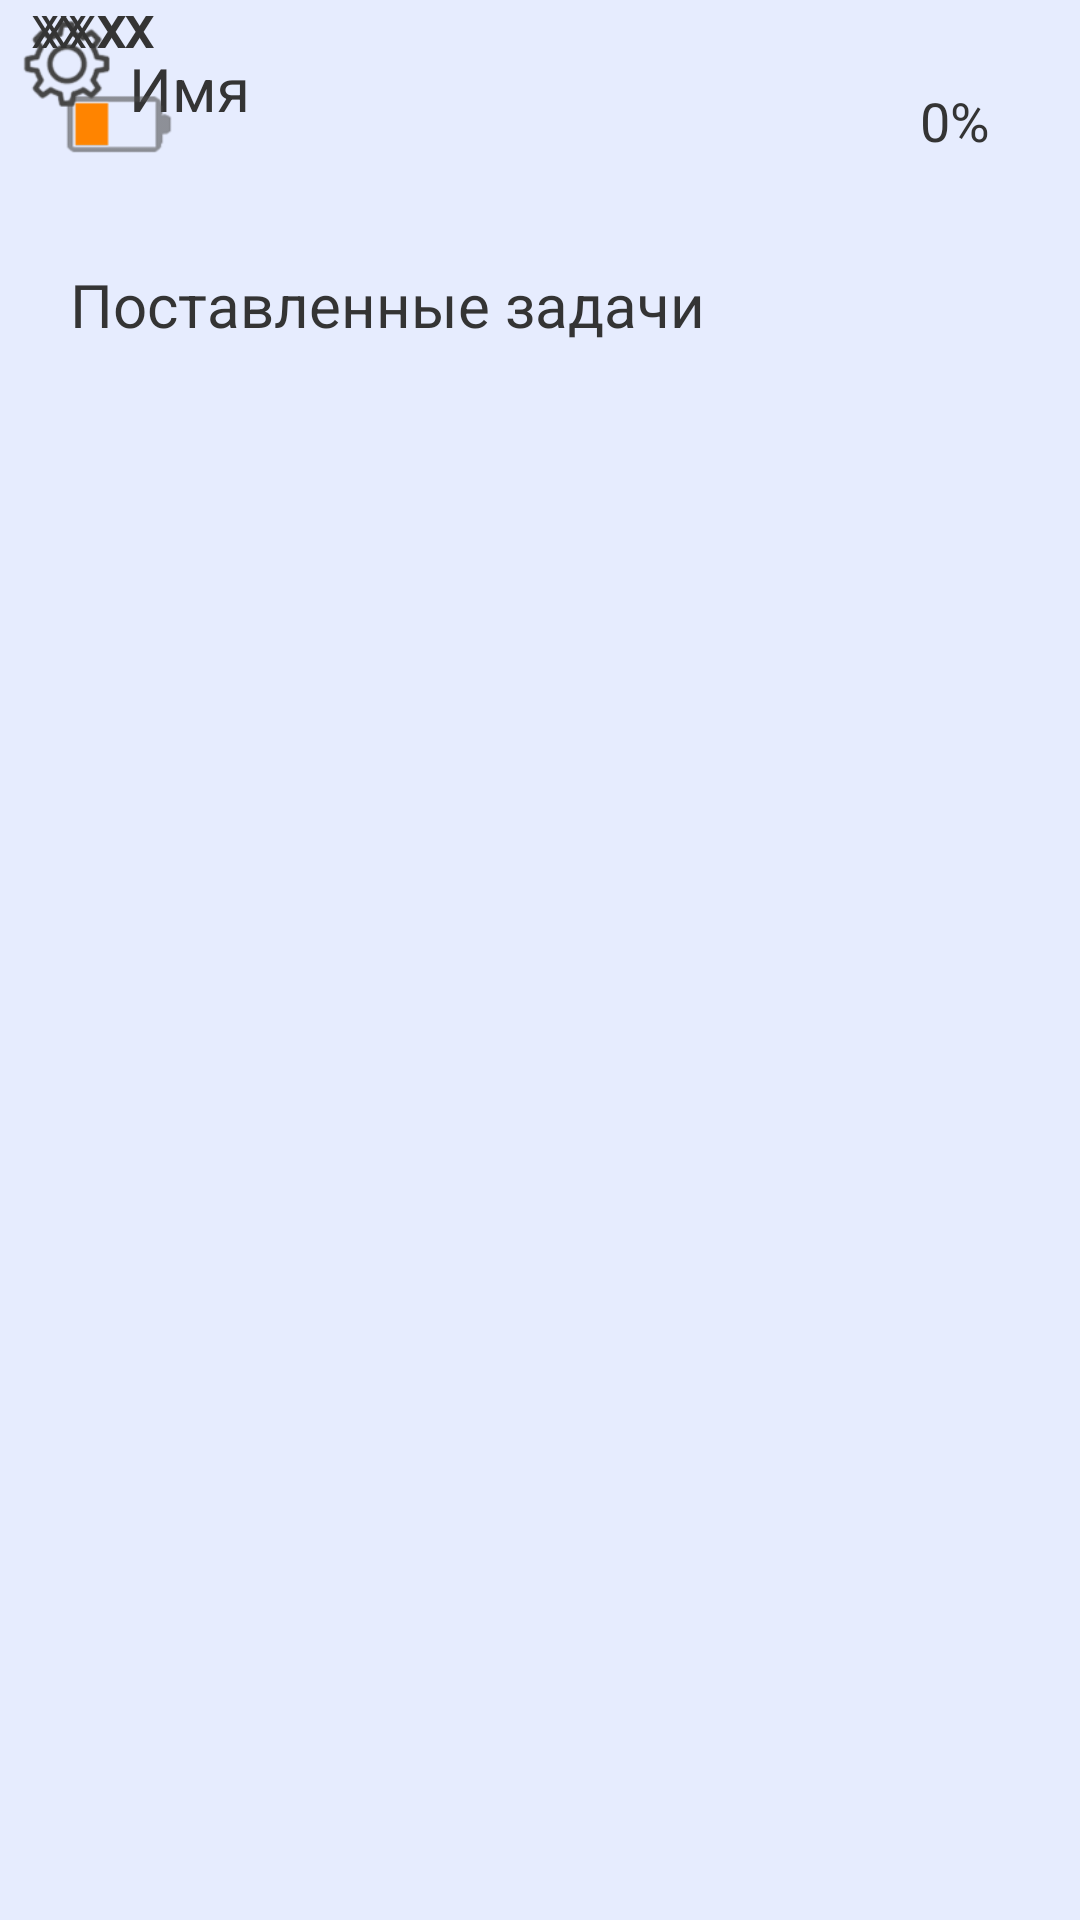

Here is an Android app screen rendered from its layout file. Give the layout XML and the strings, colors and styles it references.
<!-- AndroidManifest.xml: application theme Theme.LifeRun2 -->
<!-- res/layout/fragment_planer.xml -->
<?xml version="1.0" encoding="utf-8"?>
<androidx.constraintlayout.widget.ConstraintLayout xmlns:android="http://schemas.android.com/apk/res/android"
    xmlns:app="http://schemas.android.com/apk/res-auto"
    xmlns:tools="http://schemas.android.com/tools"
    android:id="@+id/frameLayout"
    android:layout_width="match_parent"
    android:layout_height="match_parent"
    android:background="#E6ECFE"
    tools:context=".PlanerFragment">

    <ImageView
        android:id="@+id/imageView8"
        android:layout_width="44dp"
        android:layout_height="43dp"
        app:srcCompat="@drawable/settings_logo"
        tools:layout_editor_absoluteX="15dp"
        tools:layout_editor_absoluteY="20dp" />

    <TextView
        android:id="@+id/textView36"
        android:layout_width="126dp"
        android:layout_height="27dp"
        android:layout_marginTop="16dp"
        android:text="Имя"
        android:textAlignment="center"
        android:textColor="#343434"
        android:textSize="20sp"
        app:layout_constraintTop_toTopOf="parent"
        tools:layout_editor_absoluteX="142dp" />

    <TextView
        android:id="@+id/textView39"
        android:layout_width="258dp"
        android:layout_height="33dp"
        android:layout_marginTop="88dp"
        android:text="Поставленные задачи"
        android:textAlignment="center"
        android:textColor="#343434"
        android:textSize="20sp"
        app:layout_constraintTop_toTopOf="parent"
        tools:layout_editor_absoluteX="76dp" />

    <TextView
        android:id="@+id/textView37"
        android:layout_width="64dp"
        android:layout_height="25dp"
        android:text="XXXX"
        android:textAlignment="center"
        android:textColor="#343434"
        android:textSize="15sp"
        tools:layout_editor_absoluteX="142dp"
        tools:layout_editor_absoluteY="43dp" />

    <TextView
        android:id="@+id/textView38"
        android:layout_width="62dp"
        android:layout_height="25dp"
        android:text="XX.XX"
        android:textAlignment="center"
        android:textColor="#343434"
        android:textSize="15sp"
        tools:layout_editor_absoluteX="206dp"
        tools:layout_editor_absoluteY="43dp" />

    <ImageView
        android:id="@+id/imageView9"
        android:layout_width="77dp"
        android:layout_height="66dp"
        android:layout_marginTop="10dp"
        app:layout_constraintTop_toTopOf="parent"
        app:srcCompat="@drawable/battary_logo"
        tools:layout_editor_absoluteX="287dp" />

    <TextView
        android:id="@+id/battary_stats2"
        android:layout_width="51dp"
        android:layout_height="27dp"
        android:layout_marginTop="28dp"
        android:layout_marginEnd="16dp"
        android:text="0%"
        android:textAlignment="center"
        android:textColor="#343434"
        android:textSize="18sp"
        app:layout_constraintEnd_toEndOf="parent"
        app:layout_constraintTop_toTopOf="parent" />

    <com.google.android.material.bottomnavigation.BottomNavigationView
        android:id="@+id/bottom_navigation"
        android:layout_width="match_parent"
        android:layout_height="wrap_content"
        android:layout_alignParentBottom="true"
        android:layout_marginTop="790dp"
        android:background="#3B708D"
        android:textColor="#FFFFFF"
        app:layout_constraintTop_toTopOf="parent"
        app:menu="@menu/bottom_nav_menu" />
</androidx.constraintlayout.widget.ConstraintLayout>
<!-- resources referenced by this layout -->
<resources>
  <!-- drawable battary_logo: png bitmap (drawable, 1737 bytes) -->
  <!-- drawable settings_logo: png bitmap (drawable, 6613 bytes) -->
  <style name="Theme.LifeRun2" parent="Theme.MaterialComponents.DayNight.DarkActionBar">
          
          <item name="colorPrimary">@color/purple_500</item>
          <item name="colorPrimaryVariant">@color/purple_700</item>
          <item name="colorOnPrimary">@color/white</item>
          
          <item name="colorSecondary">@color/teal_200</item>
          <item name="colorSecondaryVariant">@color/teal_700</item>
          <item name="colorOnSecondary">@color/black</item>
          
          <item name="android:statusBarColor">?attr/colorPrimaryVariant</item>
          
      </style>
  <!-- not gathered from this repository: default colours our renderer supplied (Android Studio template values) -->
  <color name="purple_500">#FF6200EE</color>
  <color name="purple_700">#FF3700B3</color>
  <color name="teal_200">#FF03DAC5</color>
  <color name="teal_700">#FF018786</color>
  <color name="black">#FF000000</color>
  <color name="white">#FFFFFFFF</color>
</resources>
